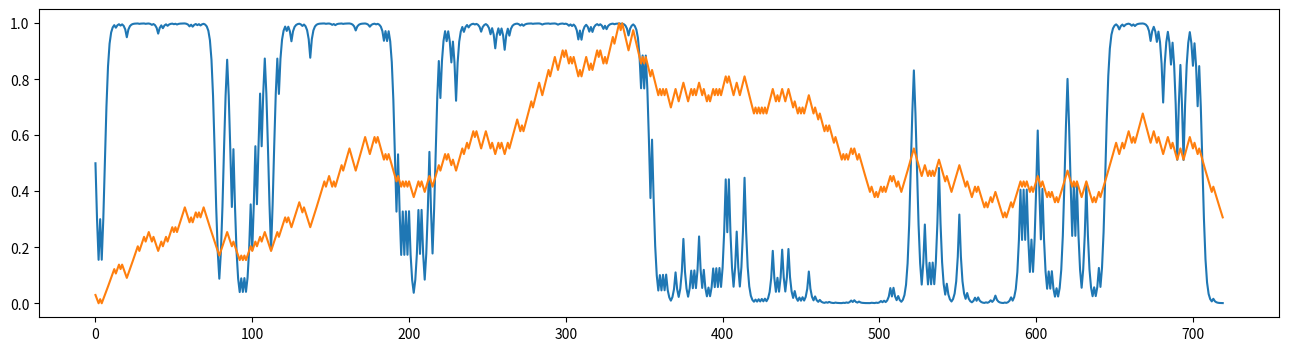

Python code for this plot:
import numpy as np
import pandas as pd
import matplotlib.pyplot as plt
from math import  pi
from decimal import *

def markov_switch(ts, p11, p22, regime1, regime2, err_std_dev, ergodic_probab=0.5):
    dec = lambda x: Decimal(str(x))
    eta = lambda y, regime, esd:  dec(1.0) / (dec(2.0) * dec(pi) * dec(esd)**dec(2.0)).sqrt() * \
                  dec(-((dec(y) - dec(regime))**dec(2.0) / (dec(2.0) * dec(esd)**dec(2.0)))).exp()

    tp1000 = dec(p11).exp() / (dec(1.0) + dec(p11).exp())
    tp0001 = dec(p22).exp() / (dec(1.0) + dec(p22).exp())
#    tp0100 = dec(1.0) - dec(tp1000) #spare for expansion
#    tp0010 = dec(1.0) - dec(tp0001) #spare for expansion
    xittpo1, xittpo2 = np.zeros_like(ts), np.zeros_like(ts)
    xittpo1[-1], xittpo2[-1] =  ergodic_probab, ergodic_probab

    for i in range(ts.shape[0]):
        eta1 = eta(ts[i], regime1, err_std_dev)
        eta2 = eta(ts[i], regime2, err_std_dev)
        bt = dec(xittpo1[i - 1]) * dec(eta1) + dec(xittpo2[i - 1]) * dec(eta2)
        xitt1 = dec(xittpo1[i - 1]) * dec(eta1) / dec(bt)
        xitt2 = dec(xittpo2[i - 1]) * dec(eta2) / dec(bt)
        xittpo1[i] = dec(xitt1) * dec(tp1000) + dec(xitt2) * (dec(1.0) - dec(tp0001))
        xittpo2[i] = dec(xitt2) * dec(tp0001) + dec(xitt1) * (dec(1.0) - dec(tp1000))
    return xittpo1

def normalization(x):
    x -= np.nanmin(x)
    return x / np.nanmax(x)

rc = np.random.choice([-1,1], size=720)
grw = np.cumprod(np.exp(rc * 1e-2)) 
grwalk = pd.Series(grw)
log_returns = np.log(grwalk) - np.log(grwalk.shift(1))
log_returns[0] = 0

log_returns = normalization(log_returns)
f = np.percentile(log_returns, 90)
s = np.percentile(log_returns, 10)
xittpo = markov_switch(log_returns, 8, 8, f, s, np.mean(log_returns)*1.5)

nprice = normalization(grw)
plt.figure(figsize=(16, 4), dpi=100)
plt.plot(xittpo)
plt.plot(nprice)
plt.show()
